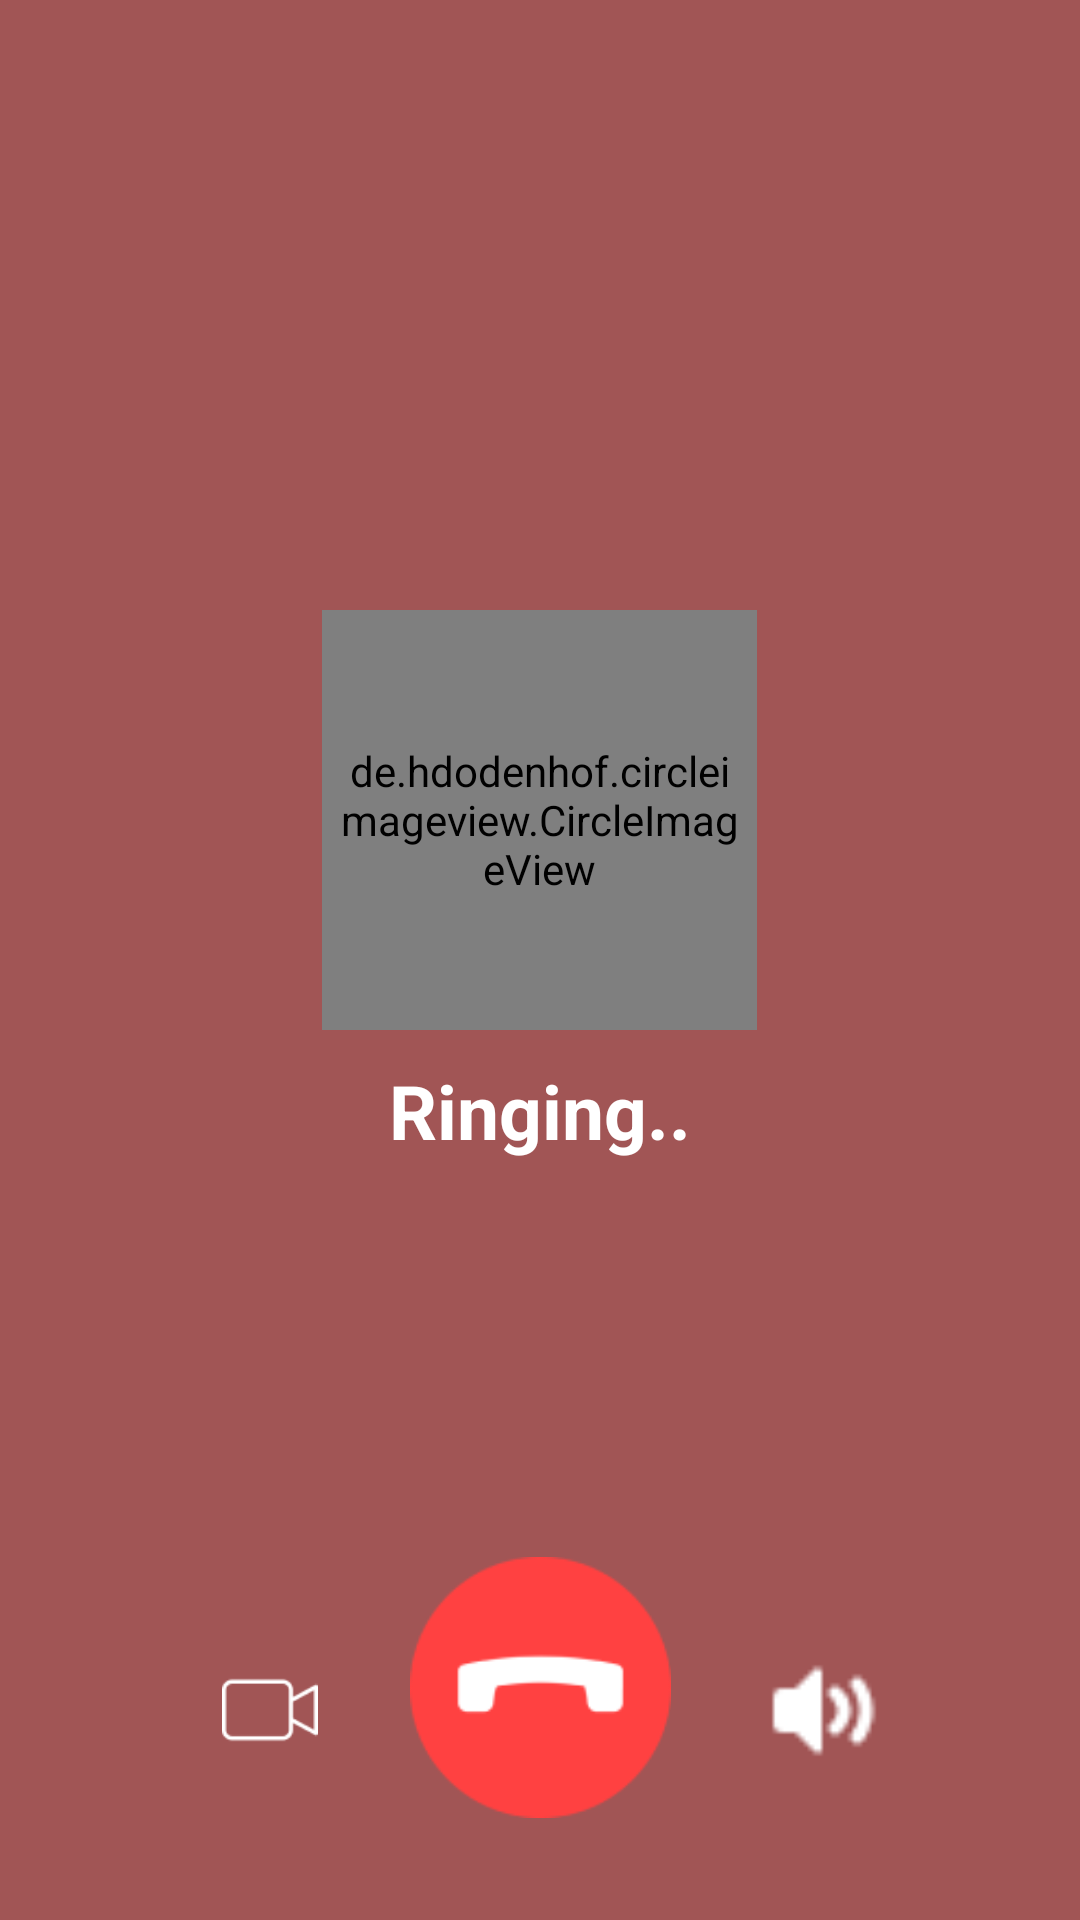

This screen was rendered from an Android layout file. Write that file and the resources it references.
<!-- AndroidManifest.xml: application theme Theme.FirstApp -->
<!-- res/layout/activity_main23.xml -->
<LinearLayout xmlns:android="http://schemas.android.com/apk/res/android" xmlns:app="http://schemas.android.com/apk/res-auto" android:layout_width="match_parent" android:layout_height="match_parent" android:orientation="vertical" android:background="@color/Red" android:id="@+id/main">
    <RelativeLayout android:layout_width="match_parent" android:layout_height="0dp" android:layout_weight="3" android:gravity="center_vertical" android:paddingStart="20dp"> </RelativeLayout>
    
    <RelativeLayout android:layout_width="match_parent" android:layout_height="0dp" android:layout_weight="3">
        <de.hdodenhof.circleimageview.CircleImageView android:id="@+id/squareRoundedImage" android:layout_width="145dp" android:layout_height="140dp" android:layout_centerHorizontal="true" android:layout_gravity="center" android:src="@drawable/img12" android:padding="4dp"/>
        <TextView android:id="@+id/text1" android:layout_width="wrap_content" android:layout_height="wrap_content" android:textSize="25dp" android:text="Ringing.." android:layout_marginTop="10dp" android:layout_centerHorizontal="true" android:layout_below="@+id/squareRoundedImage" android:textColor="@color/white" android:textStyle="bold"/>

    </RelativeLayout>
    
    <RelativeLayout android:layout_width="match_parent" android:layout_height="0dp" android:layout_marginBottom="30dp" android:layout_weight="3" android:paddingStart="20dp">
        <ImageView android:id="@+id/volumeImage" android:layout_width="55dp" android:layout_height="40dp" android:src="@drawable/img23" android:layout_marginBottom="20dp" android:layout_alignParentEnd="true" android:layout_alignParentBottom="true" android:layout_marginEnd="60dp" android:scaleType="centerCrop" android:tint="@color/white" android:padding="4dp"/>
        <ImageView android:id="@+id/callEnd" android:layout_width="90dp" android:layout_height="95dp" android:src="@drawable/img25" android:layout_centerHorizontal="true" android:layout_alignParentBottom="true" android:scaleType="centerCrop" android:padding="4dp"/>
        <ImageView android:id="@+id/message" android:layout_width="40dp" android:layout_height="40dp" android:src="@drawable/img19" android:layout_alignParentStart="true" android:layout_alignParentBottom="true" android:scaleType="centerCrop" android:layout_marginStart="50dp" android:layout_marginBottom="20dp" android:tint="@color/white" android:padding="4dp"/>
    </RelativeLayout>
</LinearLayout>
<!-- resources referenced by this layout -->
<resources>
  <color name="Red">#A15555</color>
  <color name="white">#FFFFFFFF</color>
  <!-- drawable img12: png bitmap (drawable, 5800 bytes) -->
  <!-- drawable img19: png bitmap (drawable, 702 bytes) -->
  <!-- drawable img23: png bitmap (drawable, 387 bytes) -->
  <!-- drawable img25: png bitmap (drawable, 2850 bytes) -->
  <style name="Theme.FirstApp" parent="Base.Theme.FirstApp" />
  <style name="Base.Theme.FirstApp" parent="Theme.Material3.DayNight.NoActionBar">
          
          <item name="android:windowBackground">@android:color/white</item>
          <item name="colorPrimary">#6200EA</item>
          <item name="colorOnPrimary">#FFFFFF</item>
          <item name="colorSecondary">#03DAC5</item>
          <item name="colorOnSecondary">#000000</item>
          <item name="android:textColorPrimary">#000000</item>
          <item name="android:textColorSecondary">#757575</item>
      </style>
</resources>
